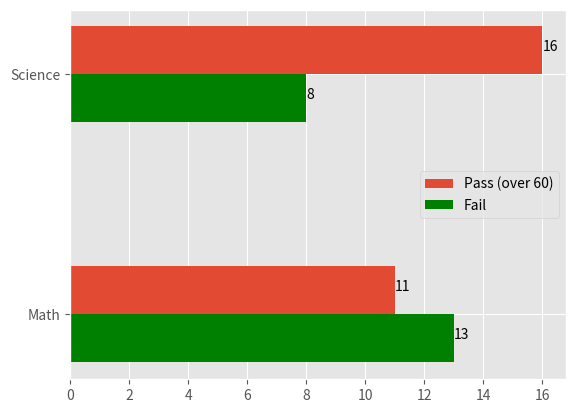

This figure's Python source:
from matplotlib import pyplot as plt
from matplotlib import style
import numpy as np
style.use('ggplot')

x = np.arange(2)
y = np.array([[11, 16], [13, 8]])
xTag = ['Math', 'Science']

height = 0.2
bar1 = plt.barh(x+height/2, y[0], height=height, align='center')
for a, b in zip(x, y[0]):
    plt.text(b, a+height/2, str(b))
bar2 = plt.barh(x-height/2, y[1], height=height, align='center', color='green')
for a, b in zip(x, y[1]):
    plt.text(b, a-height/2, str(b))

plt.yticks(x, xTag)
plt.legend((bar1, bar2), ("Pass (over 60)", "Fail"))
plt.plot()
plt.show()